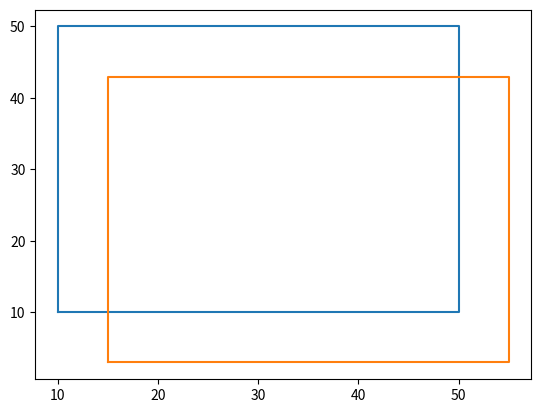

Source code (Python):
import numpy as np


def get_range(range_width, range_height, patch_width, patch_height):

    if range_width is None:
        range_width = int(patch_width / 5)
    if range_height is None:
        range_height = int(patch_height / 5)

    return range_width, range_height


def prevent_out_of_roi(roi, tl_x, tl_y, br_x, br_y, patch_width, patch_height):
    if tl_x < roi[0]:
        tl_x = roi[0]
        br_x = tl_x + patch_width
    if tl_y < roi[1]:
        tl_y = roi[1]
        br_y = tl_y + patch_height

    if br_x > roi[2]:
        br_x = roi[2]
        tl_x = br_x - patch_width
    if br_y > roi[3]:
        br_y = roi[3]
        tl_y = br_y - patch_height

    return tl_x, tl_y, br_x, br_y


def get_translated_roi(patch, roi, range_width=None, range_height=None, logger=None):
    """
    * patch: patch coords
    * roi: roi coords
    """

    if logger is not None:
        logger.assertion_log(
            patch[2] - patch[0] <= roi[2] - roi[0]
            and patch[3] - patch[1] <= roi[3] - roi[1],
            RuntimeError(f"Patch ({patch}) should be smaller than RoI ({roi})"),
            parent_fn=get_translated_roi.__name__,
        )

    tl_x, tl_y, br_x, br_y = patch[0], patch[1], patch[2], patch[3]
    patch_width = int(abs(br_x - tl_x))
    patch_height = int(abs(br_y - tl_y))

    xs, ys = [patch[0], patch[2]], [patch[1], patch[3]]
    cx = int(np.mean(xs))
    cy = int(np.mean(ys))

    range_width, range_height = get_range(
        range_width, range_height, patch_width, patch_height
    )

    range_width_list = list(range(-range_width, 0)) + list(range(1, range_width + 1))
    range_height_list = list(range(-range_height, 0)) + list(range(1, range_height + 1))

    cx += np.random.choice(range_width_list)
    cy += np.random.choice(range_height_list)

    tl_x, tl_y, br_x, br_y = (
        int(cx - patch_width / 2),
        int(cy - patch_height / 2),
        int(cx + patch_width / 2),
        int(cy + patch_height / 2),
    )
    tl_x, tl_y, br_x, br_y = prevent_out_of_roi(
        roi, tl_x, tl_y, br_x, br_y, patch_width, patch_height
    )

    translated_patch = [tl_x, tl_y, br_x, br_y]
    if logger is not None:
        logger.assertion_log(
            translated_patch[2] - translated_patch[0] == patch_width
            and translated_patch[3] - translated_patch[1] == patch_height,
            RuntimeError(
                f"Translated patch has wrong width({translated_patch[2] - translated_patch[0]}) or height({translated_patch[3] - translated_patch[1]}), which must be width({patch_width}) or height({patch_height})"
            ),
            parent_fn=get_translated_roi.__name__,
        )
        logger.assertion_log(
            translated_patch[0] >= roi[0]
            and translated_patch[1] >= roi[1]
            and translated_patch[2] <= roi[2]
            and translated_patch[3] <= roi[3],
            RuntimeError(
                f"Translated patch has wrong width({translated_patch[2] - translated_patch[0]}) or height({translated_patch[3] - translated_patch[1]}), which must be in RoI({roi})"
            ),
            parent_fn=get_translated_roi.__name__,
        )

    return translated_patch


# def get_translated_roi(roi, img_width=None, img_height=None):
#     '''
#         * roi: list ([tl_x, tl_y, br_x, br_y])
#     '''
#     tl_x, tl_y, br_x, br_y = roi[0], roi[1], roi[2], roi[3]
#     roi_width = int(abs(br_x - tl_x))
#     roi_height = int(abs(br_y - tl_y))

#     xs, ys = [roi[0], roi[2]], [roi[1], roi[3]]
#     cx = int(np.mean(xs))
#     cy = int(np.mean(ys))

#     # FIXME: dist also should be random
#     dist_ratio = [2, 3, 4, 5]
#     move_x = int(roi_width/random.choice(dist_ratio)/2)
#     move_y = int(roi_height/random.choice(dist_ratio)/2)

#     centers = [[cx, cy], \
#                 [cx + move_x, cy], [cx - move_x, cy], \
#                 [cx, cy - move_y], [cx, cy + move_y], \
#                 [cx + move_x, cy + move_y], [cx + move_x, cy - move_y], \
#                 [cx - move_x, cy + move_y], [cx - move_x, cy - move_y]
#             ]

#     center_idx = random.choice(range(len(centers)))

#     cx = int(centers[center_idx][0])
#     cy = int(centers[center_idx][1])

#     br_offset_x = int(cx + roi_width/2 - br_x)
#     br_offset_y = int(cy + roi_height/2 - br_y)
#     if br_offset_x > 0:
#         cx -= br_offset_x
#     if br_offset_y > 0:
#         cy -= br_offset_y

#     tl_offset_x = int(cx - roi_width/2)
#     tl_offset_y = int(cy - roi_height/2)
#     if tl_offset_x < 0:
#         cx -= tl_offset_x
#     if tl_offset_y < 0:
#         cy -= tl_offset_y

#     new_roi = [int(cx - int(roi_width/2)), int(cy - int(roi_height/2)), \
#                                     int(cx + int(roi_width/2)), int(cy + int(roi_height/2))]

#     assert new_roi[2] - new_roi[0] == roi_width and new_roi[3] - new_roi[1] == roi_height, \
#             ValueError(f"New roi has wrong width({new_roi[2] - new_roi[0]}) or height({new_roi[3] - new_roi[1]}, which must be width({roi_width} or height({roi_height})")

#     return new_roi

if __name__ == "__main__":

    import matplotlib.pyplot as plt
    from matplotlib.cm import get_cmap

    roi = [0, 0, 60, 60]
    patch = [10, 10, 50, 50]

    translated_patch = get_translated_roi(patch, roi)

    patch_rect = [
        [patch[0], patch[1]],
        [patch[2], patch[1]],
        [patch[2], patch[3]],
        [patch[0], patch[3]],
        [patch[0], patch[1]],
    ]
    translated_patch_rect = [
        [translated_patch[0], translated_patch[1]],
        [translated_patch[2], translated_patch[1]],
        [translated_patch[2], translated_patch[3]],
        [translated_patch[0], translated_patch[3]],
        [translated_patch[0], translated_patch[1]],
    ]

    rects = [patch_rect, translated_patch_rect]
    cmap = get_cmap("tab10")
    num_colors = len(rects)
    color_list = [cmap(i) for i in range(num_colors)]
    for rect, color in zip(rects, color_list):
        xs, ys = [], []
        for point in rect:
            xs.append(point[0])
            ys.append(point[1])

        plt.plot(xs, ys, alpha=1, color=color)
    plt.savefig("./translate.png")
